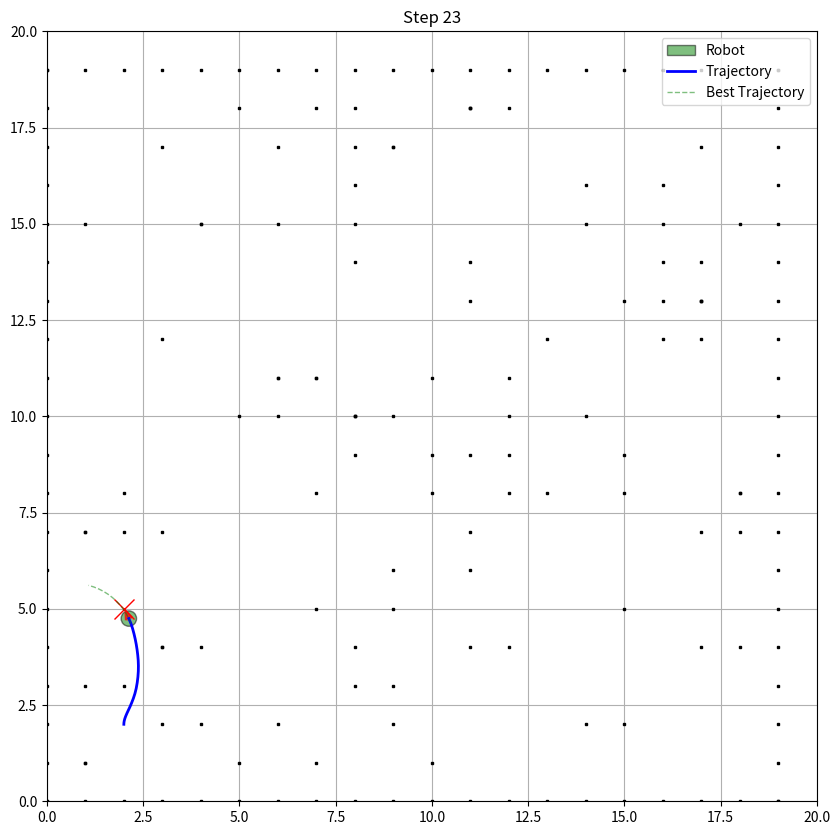

Write Python code to recreate this figure.
import matplotlib

#matplotlib.use('TkAgg')  # 在导入plt之前设置后端
import matplotlib.pyplot as plt
import matplotlib.patches as patches
import numpy as np
import math
import random
import time


# 机器人参数
class Config:
    def __init__(self, max_speed):
        # 机器人参数
        self.max_speed = max_speed  # [m/s] 最大速度
        self.min_speed = 0  # [m/s] 最小速度
        self.max_yaw_rate = 90.0 * math.pi / 180.0  # [rad/s] 最大偏航率
        self.max_accel = 1.5  # [m/ss] 最大加速度
        self.min_accel = -5.0  # [m/ss] 最小加速度
        self.max_delta_yaw_rate = 300 * math.pi / 180.0  # [rad/ss] 最大偏航加速度
        self.v_resolution = 0.1  # [m/s] 速度分辨率
        self.yaw_rate_resolution = 10 * math.pi / 180.0  # [rad/s] 偏航率分辨率
        self.dt = 0.1  # [s] 时间间隔
        self.predict_time = 1  # [s] 预测时间
        self.to_goal_cost_gain = 1.0  # 目标代价增益
        self.speed_cost_gain = 15.0  # 速度代价增益
        self.obstacle_cost_gain = 0.5  # 障碍物代价增益
        self.robot_radius = 0.2  # [m] 机器人半径
        self.goal_tolerance = 0.4  # [m] 目标容忍度
        self.in_corner = False  # 机器人是否卡在角落
        self.near_left = None  # 机器人在角落处靠近左侧障碍物
        self.vel_rate = 1.0
        self.yaw_vel_rate = 1.0
        self.use_navrl = False


# 生成随机障碍物地图
def generate_map(width=20, height=20, num_obstacles=50):
    obstacles = []

    # 边界障碍物
    for x in range(width):
        obstacles.append([x, 0])
        obstacles.append([x, height - 1])
    for y in range(height):
        obstacles.append([0, y])
        obstacles.append([width - 1, y])

    # 随机障碍物
    for _ in range(num_obstacles):
        x = random.randint(1, width - 2)
        y = random.randint(1, height - 2)
        obstacles.append([x, y])

    return np.array(obstacles)


# 运动模型
def motion_model(x, u, dt):
    """
    机器人运动模型
    :param x: 状态 [x(m), y(m), yaw(rad), vx(m/s), vy(m/s), omega(rad/s)]
    :param u: 控制输入 [vx(m/s), vy(m/s), omega(rad/s)]
    :param dt: 时间间隔
    :return: 新状态
    """
    x[2] += u[2] * dt  # 更新角度
    x[0] += u[0] * math.cos(x[2]) * dt - u[1] * math.sin(x[2]) * dt  # 更新x位置
    x[1] += u[0] * math.sin(x[2]) * dt + u[1] * math.cos(x[2]) * dt  # 更新y位置
    x[3] = u[0]  # 更新速度
    x[4] = u[1]  # 更新速度
    x[5] = u[2]  # 更新角速度
    return x


# 计算动态窗口
def calc_dynamic_window(x, heading_angle, config):
    """
    计算动态窗口
    :param heading_angle:
    :param x: 状态 [x(m), y(m), yaw(rad), v(m/s), omega(rad/s)]
    :param config: 配置参数
    :return: 动态窗口 [min_v, max_v, min_yaw_rate, max_yaw_rate]
    """
    rate = 1
    if heading_angle > 60:
        rate = max(1 - (heading_angle - 60) / 30, 0.5)
    # 速度动态窗口
    vs = [config.min_speed, config.max_speed * rate,
          -config.max_yaw_rate, config.max_yaw_rate]

    # 基于当前速度和加速度的动态窗口
    vd = [x[3] + config.min_accel * config.dt,
          max(x[3] + config.max_accel * config.dt, 0.5 / config.vel_rate),
          x[5] - config.max_delta_yaw_rate * config.dt,
          x[5] + config.max_delta_yaw_rate * config.dt]

    # 最终动态窗口
    vr = [max(vs[0], vd[0]), min(vs[1], vd[1]),
          max(vs[2], vd[2]), min(vs[3], vd[3])]

    return vr


# 计算轨迹
def calc_trajectory(x_init, vx, vy, yaw_rate, config):
    """
    计算轨迹
    :param x_init: 初始状态
    :param vx: 速度
    :param vy: 速度
    :param yaw_rate: 偏航率
    :param config: 配置参数
    :return: 轨迹
    """
    x = np.array(x_init)
    traj = np.array(x)
    time = 0

    while time <= config.predict_time:
        x = motion_model(x, [vx, vy, yaw_rate], config.dt)
        traj = np.vstack((traj, x))
        time += config.dt

    return traj


# 计算障碍物代价
def calc_obstacle_cost(traj, obstacles, config):
    """
    计算障碍物代价
    :param traj: 轨迹
    :param obstacles: 障碍物列表
    :param config: 配置参数
    :return: 障碍物代价
    """
    # 处理空的障碍物数组
    if len(obstacles) == 0:
        return 0.0
    
    # 确保obstacles是二维数组
    if len(obstacles.shape) == 1:
        obstacles = obstacles.reshape(-1, 2)
    
    ox = obstacles[:, 0]
    oy = obstacles[:, 1]
    dx = traj[:, 0] - ox[:, None]
    dy = traj[:, 1] - oy[:, None]
    r = np.hypot(dx, dy)

    if np.min(r) <= config.robot_radius:
        return float("inf")

    return 1.0 / np.min(r)  # 距离障碍物越近，代价越大


# 计算速度代价
def calc_speed_cost(traj, config):
    """
    计算速度代价
    :param traj: 轨迹
    :param config: 配置参数
    :return: 速度代价
    """
    return config.max_speed - traj[-1, 3]


# 评估轨迹
def evaluate_trajectory(traj, goal, obstacles, config):
    """
    改进版的轨迹评估函数
    :param traj: 轨迹
    :param goal: 目标位置
    :param obstacles: 障碍物列表
    :param config: 配置参数
    :return: 总代价
    """
    # 计算到终点的距离
    final_dist = math.hypot(traj[-1, 0] - goal[0], traj[-1, 1] - goal[1])

    # 目标代价（距离越近代价越小）
    to_goal_cost = config.to_goal_cost_gain * final_dist

    # 终点奖励（当非常接近目标时给予奖励）
    if final_dist < config.robot_radius * 2:
        to_goal_cost *= 0.1  # 大幅降低代价

    # 速度代价（鼓励保持适当速度）
    speed_cost = config.speed_cost_gain * (config.max_speed - traj[-1, 3])

    # 障碍物代价
    obstacle_cost = calc_obstacle_cost(traj, obstacles, config)
    if config.in_corner and obstacle_cost > 4:
        obstacle_cost = float("inf")
    obstacle_cost = config.obstacle_cost_gain * obstacle_cost

    return to_goal_cost + speed_cost + obstacle_cost


# DWA算法
def dwa_control(x, goal, obstacles, config):
    """
    DWA算法
    :param x: 状态 [x(m), y(m), yaw(rad), vx(m/s), vy(m/s), omega(rad/s)]
    :param goal: 目标位置 [x(m), y(m)]
    :param obstacles: 障碍物列表
    :param config: 配置参数
    :return: 最优控制 [vx(m/s), vy(m/s), omega(rad/s)], 最优轨迹
    """
    # 计算目标角度
    heading_angle = 0
    if x[0] == 0.0 and x[1] == 0.0 and config.use_navrl is False:
        heading_angle = abs(math.atan2(goal[0], goal[1]) / math.pi * 180.0)

    # 计算动态窗口
    vr = calc_dynamic_window(x, heading_angle, config)

    # 评估所有可能的轨迹
    min_cost = float("inf")
    best_u = [0.0, 0.0, 0.0]
    best_traj = np.array([x])

    # 遍历所有可能的速度和偏航率
    for vx in np.arange(vr[0], vr[1], config.v_resolution):
        used_yaw = False
        for yaw_rate in np.arange(vr[2], vr[3], config.yaw_rate_resolution):
            # 真机控制yaw速度太小不生效
            if abs(yaw_rate) < 0.3 / config.yaw_vel_rate:
                if used_yaw is False:
                    used_yaw = True
                    yaw_rate = 0
                else:
                    continue
            if abs(vx) != 0.0 and abs(vx) < 0.4 / config.vel_rate:
                vx = 0.0
            # 计算轨迹
            traj = calc_trajectory(x, vx, 0.0, yaw_rate, config)

            # 计算代价
            cost = evaluate_trajectory(traj, goal, obstacles, config)

            # 更新最优轨迹
            if cost < min_cost:
                min_cost = cost
                best_u = [vx, 0.0, yaw_rate]
                best_traj = traj

    if config.use_navrl:
        return best_u, best_traj

    if best_u[0] == 0.0 and best_u[1] == 0.0:
        best_u = cal_corner_vel(x, obstacles, config)
        best_traj = calc_trajectory(x, best_u[0], best_u[1], best_u[2], config)
    else:
        if vr[2] * vr[3] > 0:
            traj = calc_trajectory(x, best_u[0], 0.0, -best_u[2], config)
            best_cost = calc_obstacle_cost(best_traj, obstacles, config)
            try_cost = calc_obstacle_cost(traj, obstacles, config)
            # 更新最优轨迹
            if try_cost + 0.5 < best_cost:
                best_u = [max(best_u[0] - 0.05, 0.0), 0.0, 0.0]
                best_traj = calc_trajectory(x, best_u[0], best_u[1], best_u[2], config)

    if best_u[0] == 0.0 and abs(best_u[2]) < 0.45:
        best_u[2] = best_u[2] / abs(best_u[2]) * 0.45
        best_traj = calc_trajectory(x, best_u[0], best_u[1], best_u[2], config)

    return best_u, best_traj

def cal_corner_vel(x, obstacles, config):
    """
    计算角落情况下的速度
    :param x: 状态 [x(m), y(m), yaw(rad), vx(m/s), vy(m/s), omega(rad/s)]
    :param obstacles: 障碍物列表
    :param config: 配置参数
    :return: 控制输入 [vx(m/s), vy(m/s), omega(rad/s)]
    """
    # 机器人当前位置和朝向
    robot_x, robot_y = x[0], x[1]
    robot_yaw = x[2]
    
    # 计算正前方、正左侧、正右侧的方向向量
    front_direction = np.array([np.cos(robot_yaw), np.sin(robot_yaw)])
    left_direction = np.array([np.cos(robot_yaw + np.pi/2), np.sin(robot_yaw + np.pi/2)])
    right_direction = np.array([np.cos(robot_yaw - np.pi/2), np.sin(robot_yaw - np.pi/2)])
    
    # 计算各个方向上的探测距离
    probe_distance = 0.2  # 探测距离
    
    # 计算探测点位置
    front_probe = np.array([robot_x, robot_y]) + front_direction * probe_distance
    left_probe = np.array([robot_x, robot_y]) + left_direction * probe_distance
    right_probe = np.array([robot_x, robot_y]) + right_direction * probe_distance
    
    # 计算各个探测点到最近障碍物的距
    front_dist = get_min_distance_to_obstacles(front_probe, obstacles)
    left_dist = get_min_distance_to_obstacles(left_probe, obstacles)
    right_dist = get_min_distance_to_obstacles(right_probe, obstacles)
    
    # 计算速度分量
    vx = -0.4
    vy = 0
    if front_dist > config.robot_radius:
        vx = -0.01
    if config.near_left is None:
        if abs(left_dist - right_dist) > 0.2:
            if left_dist > right_dist:
                config.near_left = False
                vy = 0.4
            else:
                config.near_left = True
                vy = -0.4
    else:
        if config.near_left:
            vy = -0.4
        else:
            vy = 0.4
    if left_dist < 0.1 and vy > 0:
        vy = -0.2
    if right_dist < 0.1 and vy < 0:
        vy = 0.2
    if abs(vy) < 0.3 and abs(vx) < 0.3:
        vx = -0.4
    
    return [vx, vy, 0.0]

def get_min_distance_to_obstacles(probe_point, obstacles):
    distances = np.linalg.norm(obstacles - probe_point, axis=1)
    return np.min(distances)

def cal_dwa_control(robot_pos, cur_vel, cur_yaw_vel, goal, obstacles, config):
    x = np.array([robot_pos[0], robot_pos[1], math.pi / 2.0, cur_vel, 0.0, cur_yaw_vel])
    best_cmd, best_traj = dwa_control(x, goal, obstacles, config)
    return best_cmd, best_traj

def cal_vla_traj(robot_pos, cur_vel, cur_yaw_vel, config):
    x = np.array([robot_pos[0], robot_pos[1], math.pi / 2.0, cur_vel, 0.0, cur_yaw_vel])
    return calc_trajectory(x, cur_vel, 0.0, cur_yaw_vel, config)


def main():
    # 初始化配置
    config = Config(1.5)

    # 初始状态 [x(m), y(m), yaw(rad), v(m/s), omega(rad/s)]
    x = np.array([2.0, 2.0, math.pi / 2, 0.3, 0.0, 0.0])
    goal = np.array([2.0, 5.0])
    obstacles = generate_map(20, 20, 100)
    print(f"obstacles size : {obstacles.shape}")

    # 启用交互模式
    plt.ion()

    # 创建图形窗口
    fig, ax = plt.subplots(figsize=(10, 10))
    ax.set_xlim(0, 20)
    ax.set_ylim(0, 20)
    ax.set_aspect('equal')
    ax.grid(True)

    # 绘制障碍物和目标
    ax.plot(obstacles[:, 0], obstacles[:, 1], 'sk', markersize=2)
    ax.plot(goal[0], goal[1], 'xr', markersize=15)

    # 初始化机器人显示
    robot = patches.Circle((x[0], x[1]), config.robot_radius,
                           fc='g', ec='k', alpha=0.5, label='Robot')
    ax.add_patch(robot)

    # 初始化机器人朝向箭头
    arrow_length = config.robot_radius * 1.5
    arrow_dx = arrow_length * math.cos(x[2])
    arrow_dy = arrow_length * math.sin(x[2])
    robot_arrow = ax.quiver(x[0], x[1], arrow_dx, arrow_dy,
                            color='red', alpha=0.8, scale=1, scale_units='xy',
                            angles='xy', width=0.01, headwidth=3, headlength=4)

    # 初始化轨迹线
    trajectory_line, = ax.plot([], [], '-b', linewidth=2, label='Trajectory')
    best_traj_line, = ax.plot([], [], '--g', linewidth=1, alpha=0.5, label='Best Trajectory')
    ax.legend(loc='upper right')

    # 初始化轨迹列表
    trajectory = []
    trajectory.append(x[:2].copy())  # 使用copy()来避免引用问题

    for i in range(1000):
        # DWA控制
        cur_time = time.time()
        x[4] = 0.0
        u, predicted_traj = dwa_control(x, goal, obstacles, config)
        print(f"cal time : {(time.time() - cur_time) * 1000}ms")

        if u[0] < 0 and config.in_corner is False:
            config.in_corner = True
            config.min_speed = 0.4
        if config.in_corner is True and u[0] > 0:
            config.in_corner = False
            config.min_speed = 0.0
            config.near_left = None
            u = [0.0, 0.0, 0.0]

        x = motion_model(x, u, config.dt)

        if config.in_corner:
            x[3] = max(x[3], 0.4)
            x[4] = 0.0

        # 添加新的轨迹点
        trajectory.append(x[:2].copy())  # 使用copy()来避免引用问题

        # 更新图形
        robot.center = (x[0], x[1])

        # 更新机器人朝向箭头
        arrow_dx = arrow_length * math.cos(x[2])
        arrow_dy = arrow_length * math.sin(x[2])
        robot_arrow.set_offsets([x[0], x[1]])
        robot_arrow.set_UVC(arrow_dx, arrow_dy)

        # 更新轨迹线
        trajectory_points = np.array(trajectory)

        # 更新轨迹线数据
        trajectory_line.set_data(trajectory_points[:, 0], trajectory_points[:, 1])
        best_traj_line.set_data(predicted_traj[:, 0], predicted_traj[:, 1])

        # 更新标题
        plt.title(f'Step {i}')

        # 强制更新图形
        fig.canvas.draw()
        fig.canvas.flush_events()

        # 短暂暂停
        plt.pause(0.1)

        # 检查是否到达目标
        dist_to_goal = math.hypot(x[0] - goal[0], x[1] - goal[1])
        if dist_to_goal <= config.goal_tolerance:
            print("Goal reached!")
            break

    # 保持图形窗口显示
    plt.ioff()
    plt.show()

if __name__ == '__main__':
    main()
